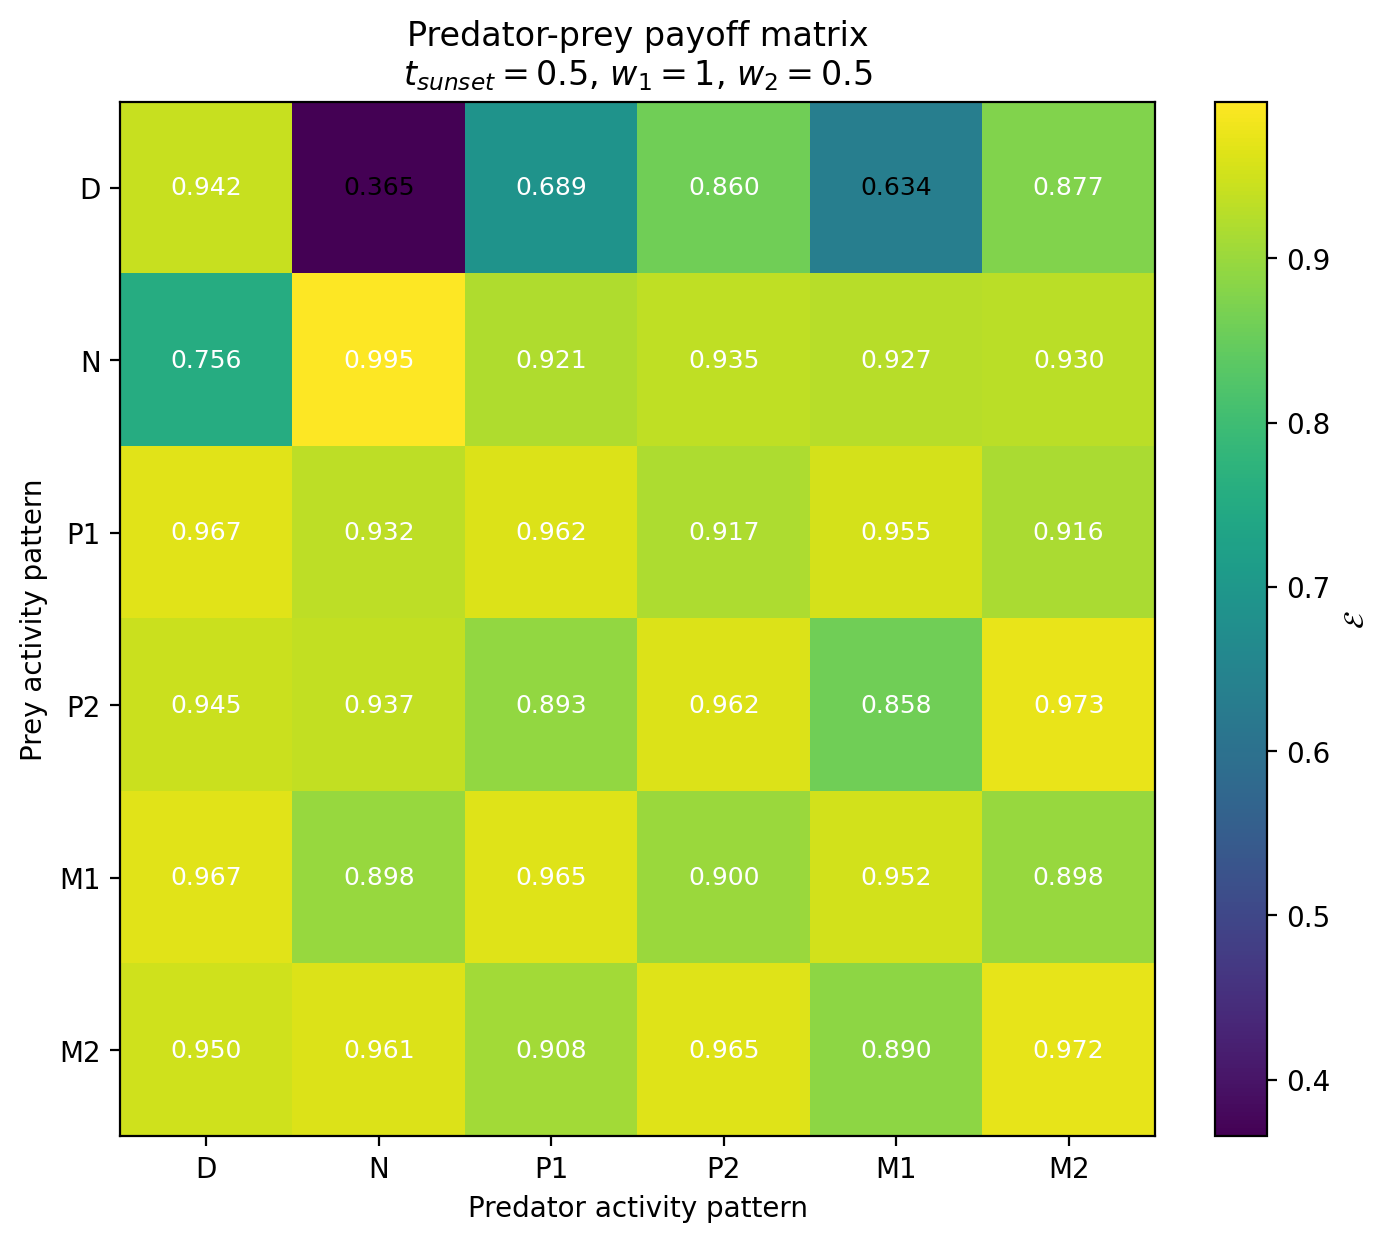

The file beside this chart, header and first rows:
Prey / Predator, D, N, P1, P2, M1, M2
D, 0.9422, 0.3655, 0.6894, 0.8598, 0.6338, 0.8771
N, 0.7562, 0.9954, 0.9211, 0.9353, 0.9274, 0.93
P1, 0.9668, 0.9324, 0.9622, 0.917, 0.9547, 0.9159
P2, 0.9446, 0.9373, 0.8933, 0.9623, 0.8581, 0.9734
M1, 0.9667, 0.8979, 0.965, 0.9002, 0.9524, 0.8982
M2, 0.9497, 0.9611, 0.9075, 0.9646, 0.8895, 0.9717
